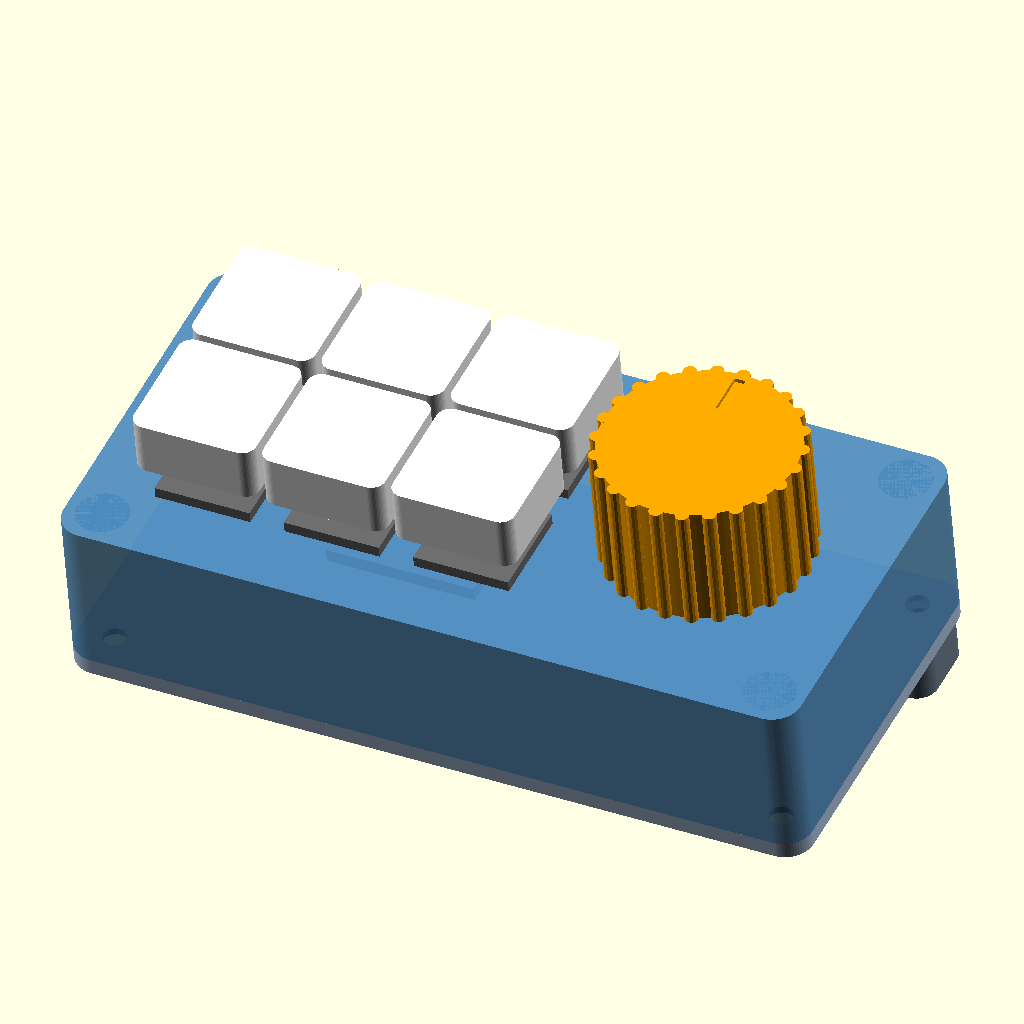
Cell 1 — every parameter at its default value.
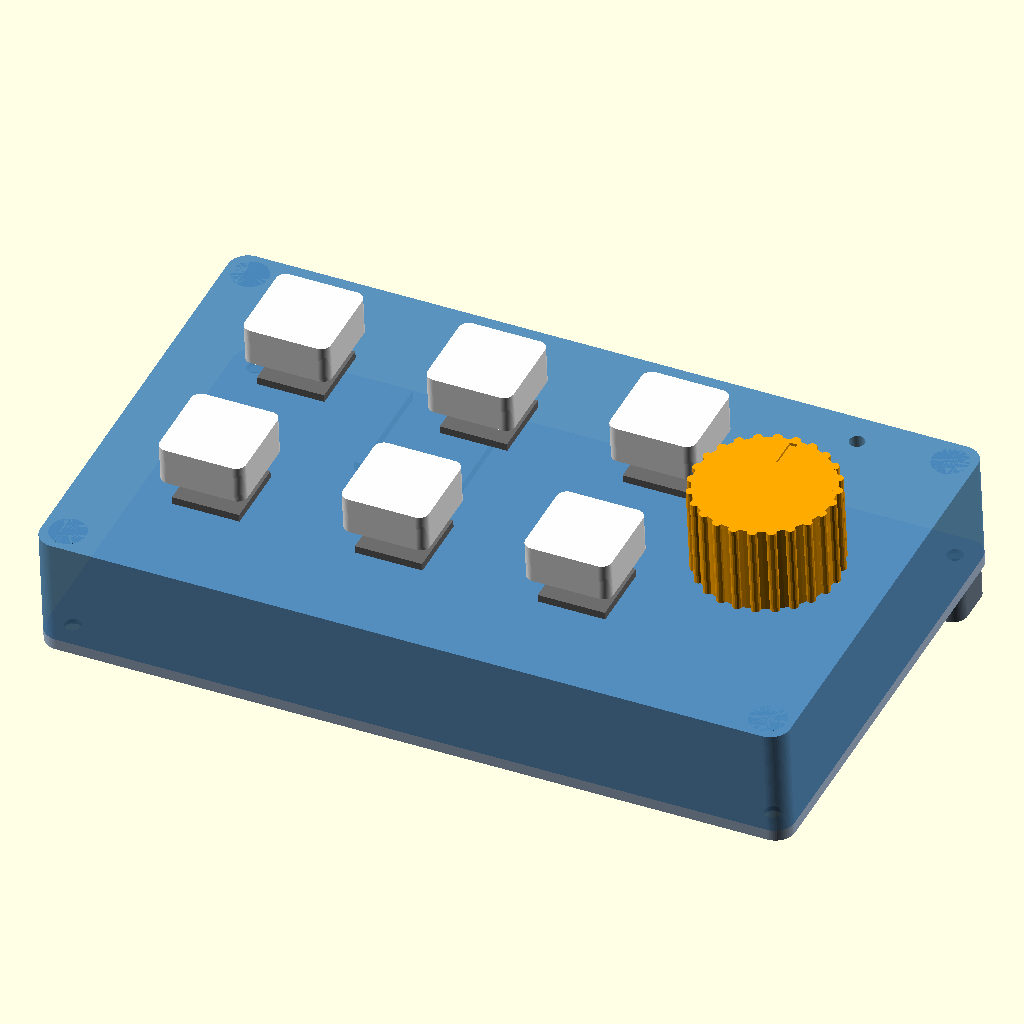
Cell 2 — pitch set to 38.1, the other parameters unchanged.
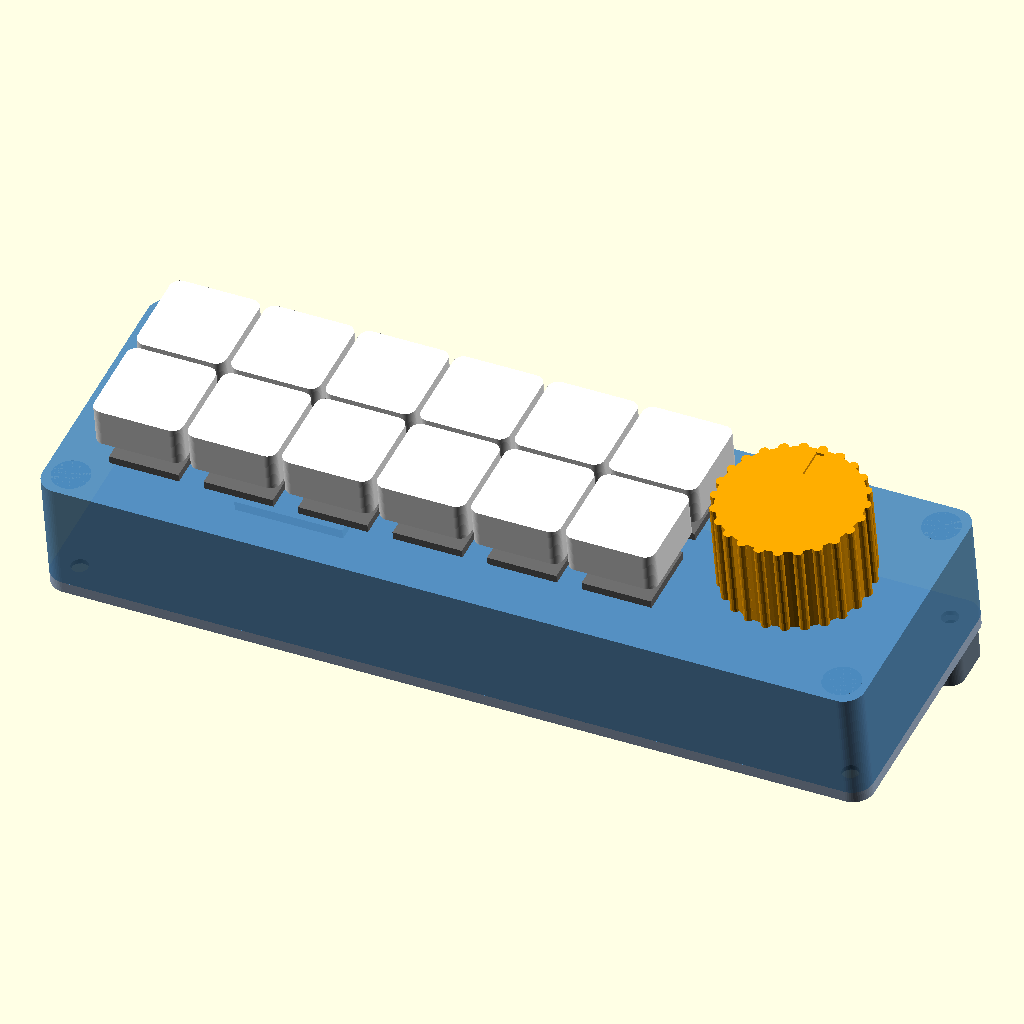
Cell 3: cols = 6 (everything else at default).
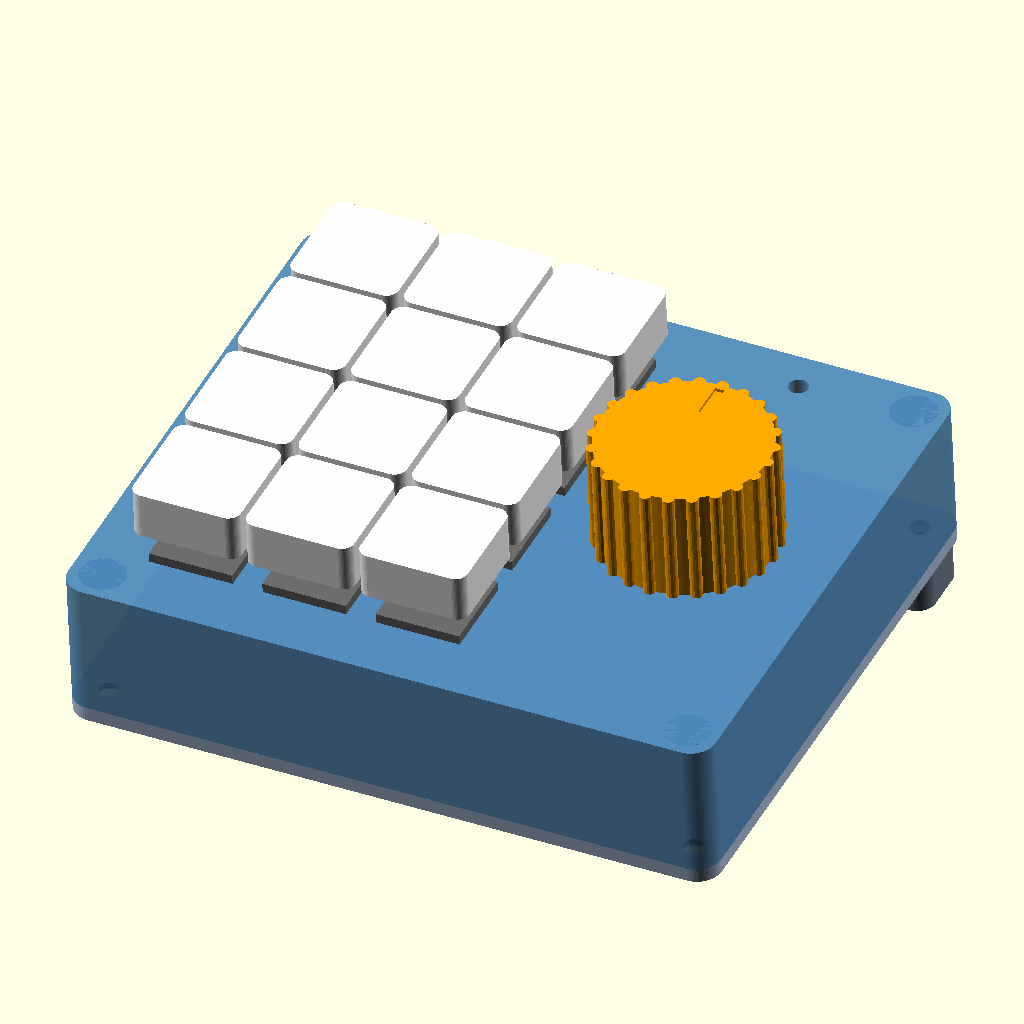
Cell 4: rows = 4 (everything else at default).
All cells are drawn from the same view direction (rotation 55°, 0°, 25°, orthographic, colour scheme Cornfield), but the view is re-fitted for each cell, so position and scale can differ between cells as well as the parameter.
Source of the model, stream-deck/case/stream_deck.scad:
// Stream deck case: 6 MX-style keys (3 x 2) + EC11 rotary encoder,
// Seeed XIAO ESP32C3 (or XIAO ESP32C6, same size) inside, USB-C at the back.
//
// Parts (choose with `part`, or use the ready STLs in stl/):
//   "top"    shell with switch plate. Print upside down (flat top on the bed),
//            no supports needed.
//   "bottom" base plate with board cradle. Print as oriented, no supports.
//   "riser"  rear bar that tilts the deck ~5 degrees. Optional.
//   "knob"   encoder knob for a D-shaft. Print top down, no supports.
//   "assembly" preview of everything together (not for printing).
//
// Render STLs from the command line:
//   openscad -D 'part="top"' -o stl/top.stl stream_deck.scad
//
// Hardware: 2x M3x8 + 2x M3x12 screws (M3x12 at the back go through the
// riser; without the riser use 4x M3x8). Self-tapping into the plastic, or set
// insert_holes = true for M3 heat-set inserts. 4x rubber feet up to 10 mm.

part = "assembly";  // "top", "bottom", "riser", "knob", "assembly"

/* [Layout] */
pitch = 19.05;            // MX key spacing
cols = 3;
rows = 2;
enc_gap = 29;             // key column 3 centre -> encoder centre (mm)
edge = 8;                 // key-unit edge -> outer wall (mm)
enc_edge = 9;             // knob radius -> outer wall (mm)

/* [Shell] */
wall = 2.4;
top_t = 3.0;              // top thickness (stiff), thinned to plate_t at switches
plate_t = 1.5;            // MX clips need a 1.5 mm plate
enc_plate_t = 1.6;        // EC11 bushing has ~5 mm of thread; keep this thin
inner_h = 20;             // free height between base plate and underside of top
corner_r = 4;
bot_t = 2.4;              // base plate thickness

/* [Switch & encoder cut-outs] */
sw_hole = 14.0;           // MX plate cut-out (14.0 standard; 14.1 if tight)
sw_pocket = 15.6;         // underside pocket so the clips catch a 1.5 mm plate
enc_hole = 7.4;           // EC11 M7 bushing
enc_pocket = 13.4;        // EC11 body clearance on the underside
enc_tab = false;          // blind slot for the EC11 anti-rotation tab; by
                          // default snap the tab off with pliers instead
led_hole = 3.2;           // optional 3 mm status LED, 0 = none

/* [Board] */
// Seeed XIAO ESP32C3/C6: 17.8 mm across the USB-C end, 21 mm long. For another
// board, measure it and put width (across the USB port) and length here.
board_w = 17.8;
board_l = 21.0;
board_x = 19.05;          // board centre, X (same coordinates as the keys)
usb_w = 13.0;             // opening for the USB-C plug overmould
usb_h = 7.5;              // height above the base plate
usb_z0 = 0.0;             // opening starts at the rim (it is a notch)

/* [Screws] */
screw_d = 3.4;            // clearance hole in the base
screw_head_d = 6.2;
pilot_d = 2.7;            // self-tapping M3 into PLA/PETG
insert_holes = false;     // true: holes for M3 heat-set inserts instead
insert_d = 4.0;
boss_d = 7.5;
boss_inset = 5.2;         // boss centre -> outer wall

/* [Base] */
rear_foot_h = 8;          // height of the separate rear riser (tilt ~5 deg)
foot_d = 10;              // rubber foot recess
foot_depth = 1.0;

/* [Knob] */
knob_d = 30;
knob_h = 19;
shaft_d = 6.0;            // EC11 D-shaft
shaft_flat = 4.5;         // width across the flat
shaft_len = 20;           // shaft length from the mounting face (L = 15/20/25)
d_len = 8;                // length of the flat part at the shaft tip
knob_lift = 1.0;          // gap between knob and case top
fit = 0.15;               // printer clearance on the bore

$fn = 64;
eps = 0.01;

// ----------------------------------------------------------------------------
// Derived geometry. Key (0,0) is key 4 (front-left); +Y is towards the back.
// ----------------------------------------------------------------------------
key_x = [for (c = [0:cols-1]) c * pitch];
key_y = [for (r = [0:rows-1]) r * pitch];
enc_x = (cols - 1) * pitch + enc_gap;
enc_y = (rows - 1) * pitch / 2;

x0 = -pitch/2 - edge;
x1 = enc_x + knob_d/2 + enc_edge;
y0 = -pitch/2 - edge;
y1 = (rows - 1) * pitch + pitch/2 + edge;
W = x1 - x0;
D = y1 - y0;
H = inner_h + top_t;      // shell height

boss_xy = [
  [x0 + boss_inset, y0 + boss_inset], [x1 - boss_inset, y0 + boss_inset],
  [x0 + boss_inset, y1 - boss_inset], [x1 - boss_inset, y1 - boss_inset],
];

led_xy = [enc_x, y1 - 6.5];

module rounded_box(w, d, h, r) {
  linear_extrude(h)
    offset(r) offset(-r) square([w, d]);
}

module outline_box(h, shrink = 0) {
  translate([x0 + shrink, y0 + shrink, 0])
    rounded_box(W - 2*shrink, D - 2*shrink, h, max(corner_r - shrink, 0.5));
}

// ----------------------------------------------------------------------------
// Top shell. Built upright (top face at z = H, rim at z = 0).
// ----------------------------------------------------------------------------
module top_shell() {
  difference() {
    union() {
      difference() {
        outline_box(H);
        translate([0, 0, -eps]) outline_box(inner_h + eps, wall);
      }
      // screw bosses
      for (p = boss_xy) translate([p[0], p[1], 0]) cylinder(d = boss_d, h = H);
    }

    // switch cut-outs: through hole + underside pocket leaving plate_t
    for (x = key_x, y = key_y) translate([x, y, 0]) {
      translate([-sw_hole/2, -sw_hole/2, -eps]) cube([sw_hole, sw_hole, H + 1]);
      translate([-sw_pocket/2, -sw_pocket/2, -eps]) cube([sw_pocket, sw_pocket, H - plate_t + eps]);
    }

    // encoder
    translate([enc_x, enc_y, 0]) {
      translate([0, 0, -eps]) cylinder(d = enc_hole, h = H + 1);
      translate([-enc_pocket/2, -enc_pocket/2, -eps]) cube([enc_pocket, enc_pocket, H - enc_plate_t + eps]);
      // EC11 tab sits 7.8 mm from the shaft centre; a blind slot from below
      // keeps it from rotating. Break the tab off instead if you prefer.
      if (enc_tab)
        translate([-1.4, 7.8 - 1.0, -eps]) cube([2.8, 2.0, H - 0.6 + eps]);
    }

    // status LED
    if (led_hole > 0)
      translate([led_xy[0], led_xy[1], -eps]) cylinder(d = led_hole, h = H + 1);

    // USB-C notch in the back wall, open at the rim
    translate([board_x - usb_w/2, y1 - wall - 1, usb_z0 - eps])
      cube([usb_w, wall + 2, usb_h + eps]);

    // screw holes in the bosses (from the rim)
    for (p = boss_xy) translate([p[0], p[1], -eps])
      cylinder(d = insert_holes ? insert_d : pilot_d, h = inner_h - 1);
  }
}

// ----------------------------------------------------------------------------
// Base plate. Built with its top (inside) face at z = 0, bottom at -bot_t.
// ----------------------------------------------------------------------------
cradle_h = 2.0;
cradle_wall = 1.6;
cradle_clear = 0.4;

module base_plate() {
  difference() {
    union() {
      translate([0, 0, -bot_t]) outline_box(bot_t);

      // board cradle: three low walls, open towards the USB notch
      bw = board_w + 2*cradle_clear;
      bl = board_l + cradle_clear;
      by1 = y1 - wall;                 // board's back edge touches the wall
      translate([board_x - bw/2 - cradle_wall, by1 - bl - cradle_wall, 0])
        difference() {
          cube([bw + 2*cradle_wall, bl + cradle_wall, cradle_h]);
          translate([cradle_wall, cradle_wall, -eps]) cube([bw, bl + 1, cradle_h + 1]);
        }

    }

    // countersunk screw holes
    for (p = boss_xy) translate([p[0], p[1], 0]) {
      translate([0, 0, -bot_t - 1]) cylinder(d = screw_d, h = bot_t + 2);
      translate([0, 0, -bot_t - eps]) cylinder(d1 = screw_head_d, d2 = screw_d, h = (screw_head_d - screw_d)/2);
    }

    // rubber foot recesses at the front (the rear ones are on the riser)
    for (x = [x0 + 14, x1 - 14])
      translate([x, y0 + 12, -bot_t - eps]) cylinder(d = foot_d, h = foot_depth);
  }
}

// ----------------------------------------------------------------------------
// Rear riser: tilts the deck towards you. It is held by the two rear screws
// (use M3x12 there instead of M3x8). Built with its top at z = 0.
// ----------------------------------------------------------------------------
riser_d = 12;

module riser() {
  rear = [for (p = boss_xy) if (p[1] > (y0 + y1) / 2) p];
  difference() {
    translate([x0 + 1, y1 - riser_d - 0.5, -rear_foot_h])
      rounded_box(W - 2, riser_d, rear_foot_h, 3);
    for (p = rear) translate([p[0], p[1], 0]) {
      translate([0, 0, -rear_foot_h - 1]) cylinder(d = screw_d, h = rear_foot_h + 2);
      // counterbore from below, leaving 3 mm for the screw to clamp
      translate([0, 0, -rear_foot_h - eps]) cylinder(d = screw_head_d + 0.6, h = rear_foot_h - 3);
    }
    for (x = [x0 + 16, x1 - 16])
      translate([x, y1 - riser_d/2 - 0.5, -rear_foot_h - eps]) cylinder(d = foot_d, h = foot_depth);
  }
}

// ----------------------------------------------------------------------------
// Knob. Built upright (bottom at z = 0).
// ----------------------------------------------------------------------------
module knob() {
  recess_d = 13;
  recess_h = 4;
  bore_top = shaft_len - enc_plate_t - knob_lift;  // shaft tip, from knob bottom
  ridges = 24;
  bore_d = shaft_d + 2*fit;
  difference() {
    union() {
      cylinder(d = knob_d - 2, h = knob_h, $fn = 96);
      for (i = [0:ridges-1]) rotate(i * 360 / ridges)
        translate([knob_d/2 - 1, 0, 0]) cylinder(d = 2, h = knob_h, $fn = 16);
    }
    // underside recess for the nut and bushing
    translate([0, 0, -eps]) cylinder(d = recess_d, h = recess_h + eps);
    // shaft bore: round where the shaft is round...
    translate([0, 0, -eps]) cylinder(d = bore_d, h = bore_top - d_len + eps);
    // ...and D-shaped over the last d_len mm, where the shaft has its flat
    translate([0, 0, bore_top - d_len]) linear_extrude(d_len + 0.3)
      intersection() {
        circle(d = bore_d);
        translate([-bore_d, -bore_d/2]) square([2*bore_d, shaft_flat + 2*fit]);
      }
    // indicator line on top
    translate([-0.8, knob_d/2 - 8, knob_h - 0.6]) cube([1.6, 6, 1]);
  }
}

// ----------------------------------------------------------------------------
// Keycap / switch stand-ins for the assembly preview
// ----------------------------------------------------------------------------
module preview_parts() {
  for (x = key_x, y = key_y) translate([x, y, bot_t + H]) {
    color("dimgray") translate([-7, -7, -5]) cube([14, 14, 11.6 - 5]);
    color("whitesmoke") translate([-9, -9, 6.6]) rounded_box(18, 18, 8, 2);
  }
  color("orange") translate([enc_x, enc_y, bot_t + H + knob_lift]) knob();
  color("teal") translate([board_x - board_w/2, y1 - wall - board_l, bot_t + 0.1]) cube([board_w, board_l, 1.2]);
}

// ----------------------------------------------------------------------------
if (part == "top") {
  // upside down for printing
  translate([0, 0, H]) rotate([180, 0, 0]) top_shell();
} else if (part == "bottom") {
  translate([0, 0, bot_t]) base_plate();
} else if (part == "riser") {
  translate([0, 0, rear_foot_h]) riser();
} else if (part == "knob") {
  translate([0, 0, knob_h]) rotate([180, 0, 0]) knob();
} else {
  tilt = atan(rear_foot_h / (D - riser_d / 2));
  translate([0, y0, 0]) rotate([tilt, 0, 0]) translate([0, -y0, bot_t]) {
    color("lightsteelblue") base_plate();
    color("slategray") translate([0, 0, -bot_t]) riser();
    color("steelblue", 0.9) top_shell();
    translate([0, 0, -bot_t]) preview_parts();
  }
}
Customizer parameters (derived from the source; name, type, default, range or options):
part: string, default "assembly"
pitch: number, default 19.05
cols: number, default 3
rows: number, default 2
enc_gap: number, default 29
edge: number, default 8
enc_edge: number, default 9
wall: number, default 2.4
top_t: number, default 3
plate_t: number, default 1.5
enc_plate_t: number, default 1.6
inner_h: number, default 20
corner_r: number, default 4
bot_t: number, default 2.4
sw_hole: number, default 14
sw_pocket: number, default 15.6
enc_hole: number, default 7.4
enc_pocket: number, default 13.4
enc_tab: bool, default false
led_hole: number, default 3.2
board_w: number, default 17.8
board_l: number, default 21
board_x: number, default 19.05
usb_w: number, default 13
usb_h: number, default 7.5
usb_z0: number, default 0
screw_d: number, default 3.4
screw_head_d: number, default 6.2
pilot_d: number, default 2.7
insert_holes: bool, default false
insert_d: number, default 4
boss_d: number, default 7.5
boss_inset: number, default 5.2
rear_foot_h: number, default 8
foot_d: number, default 10
foot_depth: number, default 1
knob_d: number, default 30
knob_h: number, default 19
shaft_d: number, default 6
shaft_flat: number, default 4.5
shaft_len: number, default 20
d_len: number, default 8
knob_lift: number, default 1
fit: number, default 0.15
eps: number, default 0.01
